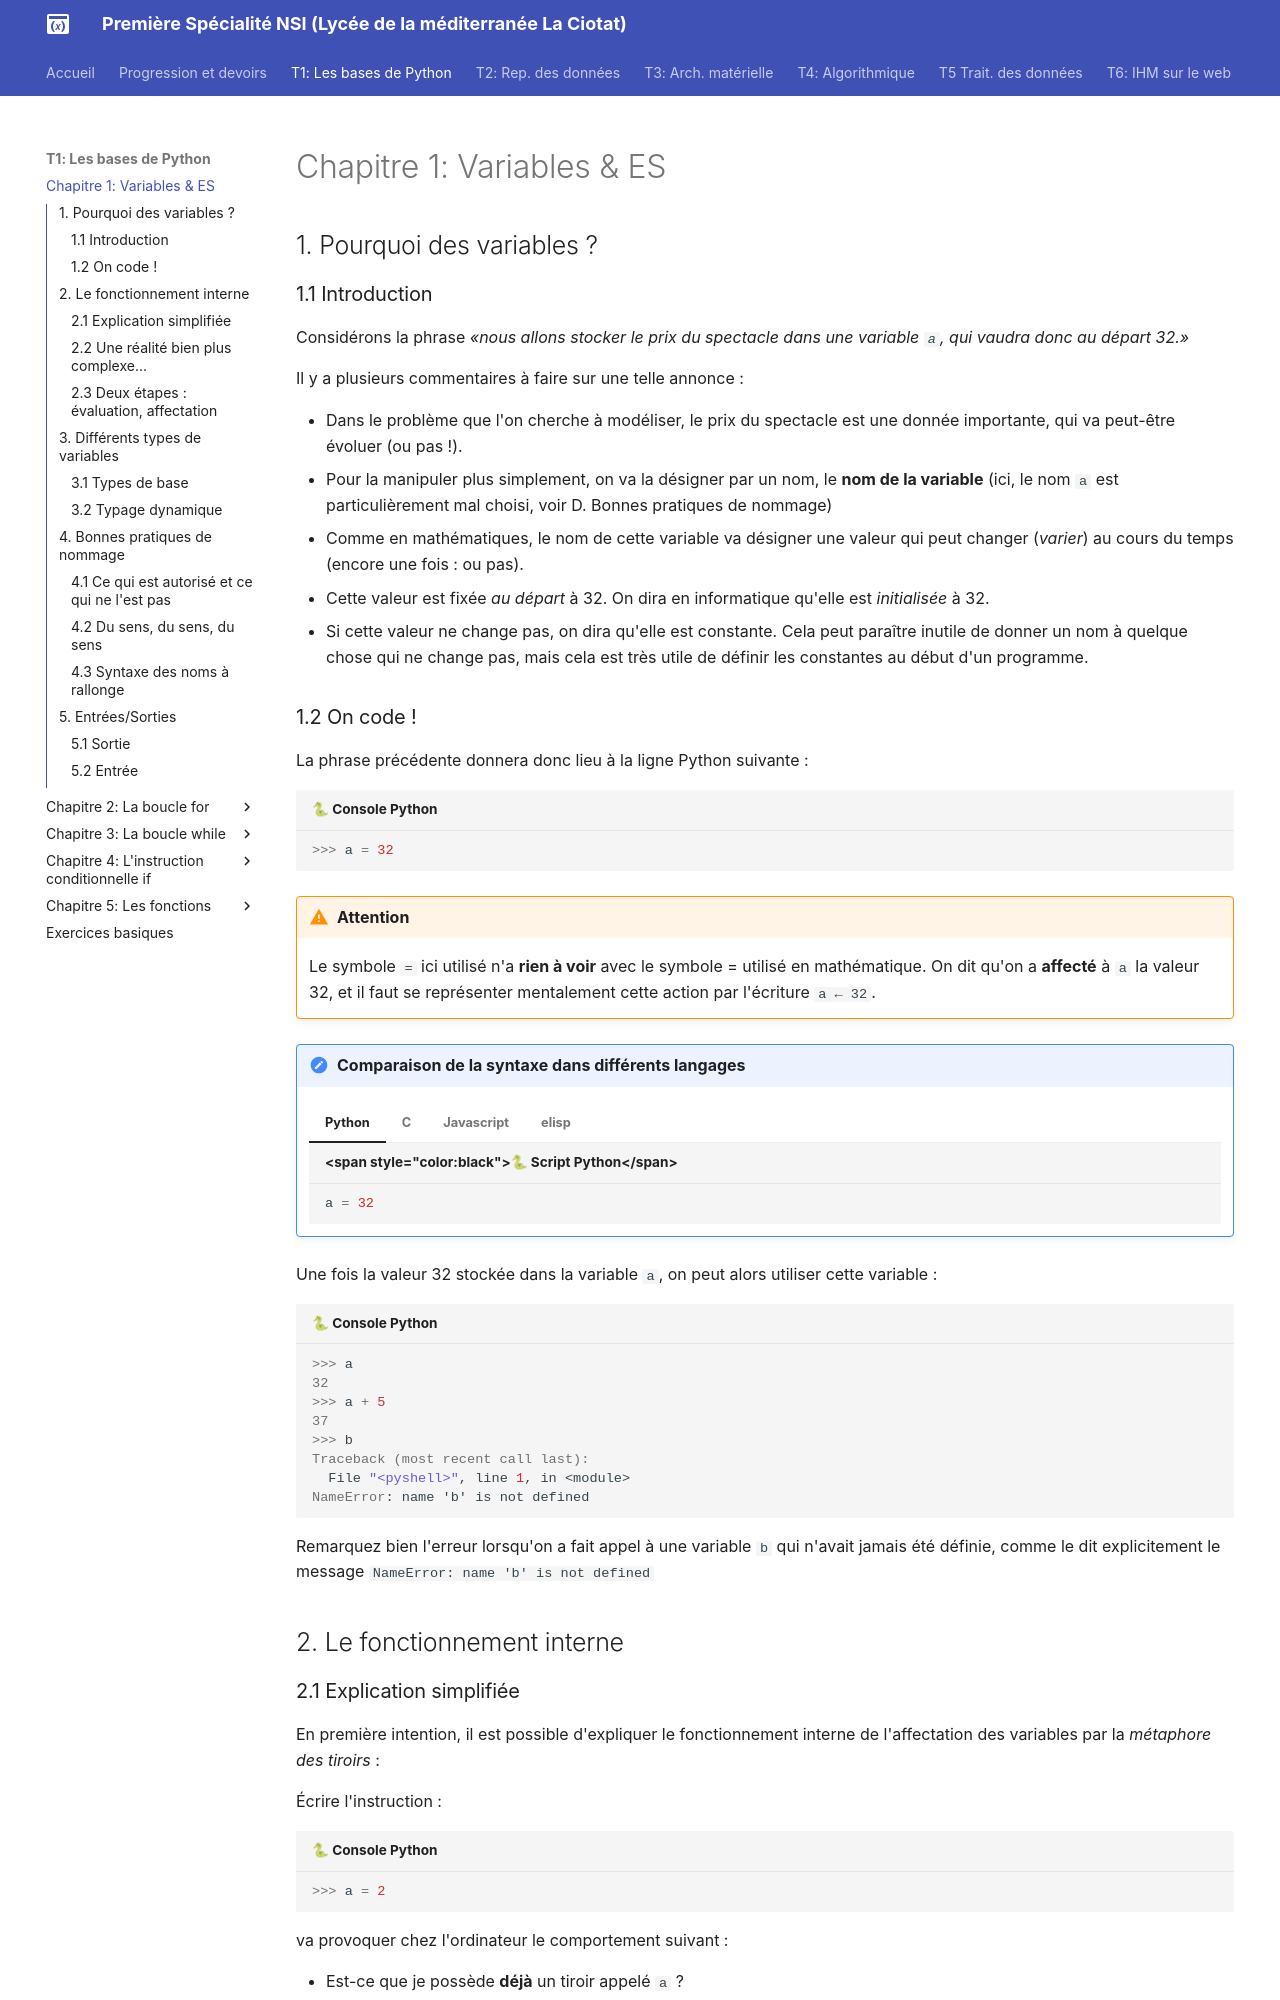

repository: raoulhatterer/pnsi · page: T1_Les_bases_de_Python/Chapitre_1:_Variables/cours/index.html · generator: mkdocs

# Chapitre 1: Variables & ES

## 1. Pourquoi des variables ?

### 1.1 Introduction
Considérons la phrase *«nous allons stocker le prix du spectacle dans une variable  ```a```, qui vaudra donc au départ 32.»*

Il y a plusieurs commentaires à faire sur une telle annonce :

- Dans le problème que l'on cherche à modéliser, le prix du spectacle est une donnée importante, qui va peut-être évoluer (ou pas !).
- Pour la manipuler plus simplement, on va la désigner par un nom, le **nom de la variable** (ici, le nom ```a``` est particulièrement mal choisi, voir D. Bonnes pratiques de nommage)
- Comme en mathématiques, le nom de cette variable va désigner une valeur qui peut changer (*varier*) au cours du temps (encore une fois : ou pas).
- Cette valeur est fixée *au départ* à 32. On dira en informatique qu'elle est *initialisée* à 32.
- Si cette valeur ne change pas, on dira qu'elle est constante. Cela peut paraître inutile de donner un nom à quelque chose qui ne change pas, mais cela est très utile de définir les constantes au début d'un programme. 

### 1.2 On code !
La phrase précédente donnera donc lieu à la ligne Python suivante :

```pycon
>>> a = 32
```
!!! warning "Attention"
    Le symbole ```=``` ici utilisé n'a **rien à voir** avec le symbole = utilisé en mathématique. On dit qu'on a **affecté** à ```a``` la valeur 32, et il faut se représenter mentalement cette action par l'écriture ```a ← 32```.

!!! note "Comparaison de la syntaxe dans différents langages"

    === "Python"

        ```python
        a = 32
        ```

    === "C"

        ```c
        int a = 32;
        ```

    === "Javascript"

        ```javascript
        var a = 32;
        ```
    === "elisp"

        ```elisp
        (setq a 32)
        ```
 
Une fois la valeur 32 stockée dans la variable ```a```, on peut alors utiliser cette variable :

```pycon
>>> a
32
>>> a + 5
37
>>> b
Traceback (most recent call last):
  File "<pyshell>", line 1, in <module>
NameError: name 'b' is not defined
```

Remarquez bien l'erreur lorsqu'on a fait appel à une variable ```b``` qui n'avait jamais été définie, comme le dit explicitement le message ```NameError: name 'b' is not defined``` 

## 2. Le fonctionnement interne
